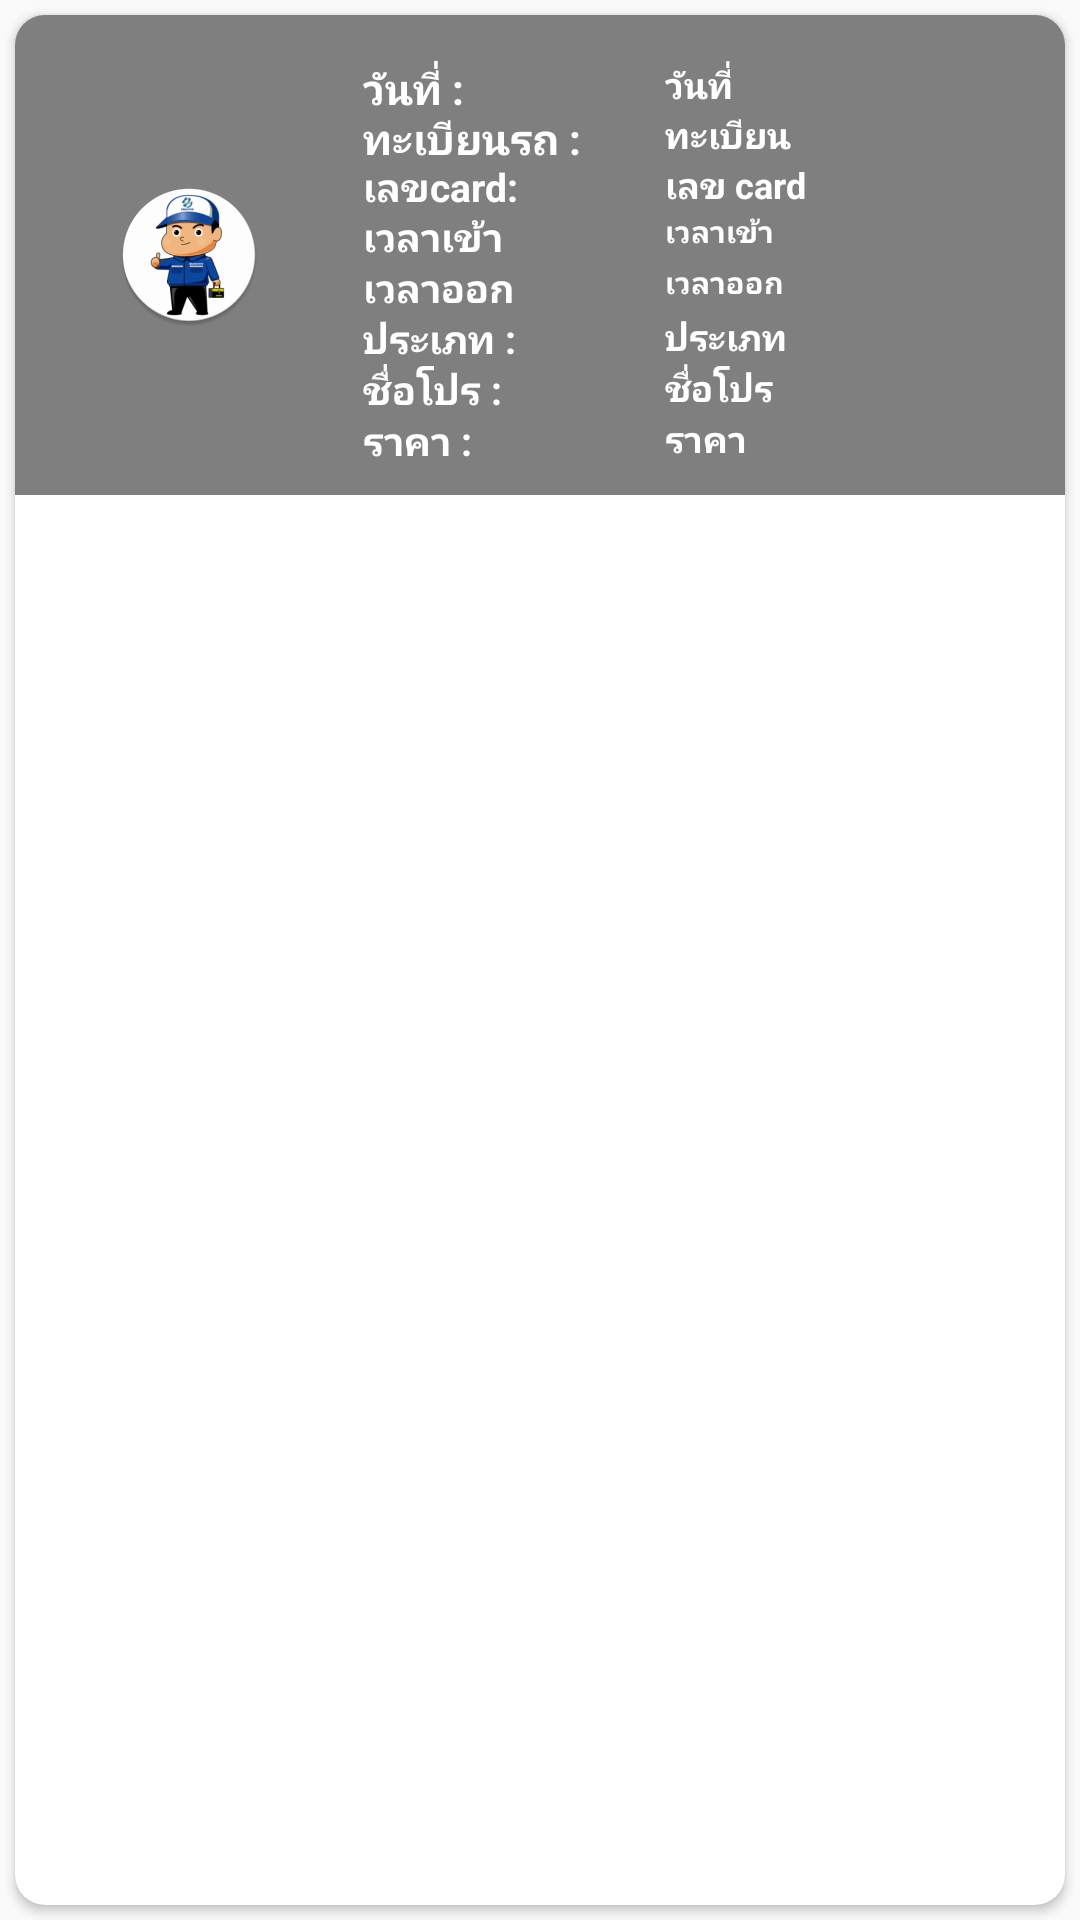

Layout XML and referenced resources for this Android screen:
<!-- AndroidManifest.xml: application theme AppTheme -->
<!-- res/layout/list_data_history_carout.xml -->
<?xml version="1.0" encoding="utf-8"?>
<RelativeLayout xmlns:android="http://schemas.android.com/apk/res/android"
xmlns:app="http://schemas.android.com/apk/res-auto"
android:layout_width="match_parent"
android:layout_height="match_parent">

<android.support.v7.widget.CardView
    android:layout_width="match_parent"
    android:layout_height="wrap_content"
    android:layout_alignParentTop="true"
    android:layout_centerHorizontal="true"
    android:layout_margin="5dp"
    android:background="@color/colortext"
    app:cardCornerRadius="10dp">
    <LinearLayout
        android:layout_width="match_parent"
        android:weightSum="2"
        android:orientation="vertical"
        android:layout_height="wrap_content">



        <LinearLayout
            android:layout_width="match_parent"
            android:layout_height="wrap_content"
            android:layout_alignParentBottom="true"
            android:background="#80000000"
            android:orientation="horizontal"
            android:padding="10dp"
            android:weightSum="2">

            <ImageView
                android:id="@+id/ivImg"
                android:layout_width="0dp"
                android:layout_height="match_parent"
                android:layout_weight="0.6"
                android:scaleType="center"
                android:src="@mipmap/ic_launcher_round" />


            <LinearLayout
                android:layout_width="0dp"
                android:layout_height="135dp"
                android:layout_marginLeft="10dp"
                android:layout_marginTop="5dp"
                android:layout_weight="1.4"
                android:orientation="horizontal"
                android:weightSum="2">

                <LinearLayout
                    android:layout_width="0dp"
                    android:layout_height="match_parent"
                    android:layout_weight="0.9"
                    android:orientation      ="vertical"
                    android:weightSum="8">

                    <TextView
                        android:layout_width="match_parent"
                        android:layout_height="0dp"
                        android:layout_weight="1"
                        android:text="วันที่ :"
                        android:textColor="@color/colorwhite"
                        android:textSize="14sp"
                        android:textStyle="bold" />

                    <TextView
                        android:layout_width="match_parent"
                        android:layout_height="0dp"
                        android:layout_weight="1"
                        android:text="ทะเบียนรถ :"
                        android:textColor="@color/colorwhite"
                        android:textSize="14sp"
                        android:textStyle="bold" />
                    <TextView
                        android:layout_width="match_parent"
                        android:layout_height="0dp"
                        android:layout_weight="1"
                        android:text="เลขcard:"
                        android:textColor="@color/colorwhite"
                        android:textSize="13sp"
                        android:textStyle="bold" />
                    <TextView
                        android:layout_width="match_parent"
                        android:layout_height="0dp"
                        android:layout_weight="1"
                        android:text="เวลาเข้า"
                        android:textColor="@color/colorwhite"
                        android:textSize="13sp"
                        android:textStyle="bold" />

                    <TextView
                        android:layout_width="match_parent"
                        android:layout_height="0dp"
                        android:layout_weight="1"
                        android:text="เวลาออก"
                        android:textColor="@color/colorwhite"
                        android:textSize="13sp"
                        android:textStyle="bold" />




                    <TextView
                        android:layout_width="match_parent"
                        android:layout_height="0dp"
                        android:layout_weight="1"
                        android:text="ประเภท :"
                        android:textColor="@color/colorwhite"
                        android:textSize="13sp"
                        android:textStyle="bold" />

                    <TextView
                        android:layout_width="match_parent"
                        android:layout_height="0dp"
                        android:layout_weight="1"
                        android:text="ชื่อโปร :"
                        android:textColor="@color/colorwhite"
                        android:textSize="13sp"
                        android:textStyle="bold" />

                    <TextView
                        android:layout_width="match_parent"
                        android:layout_height="0dp"
                        android:layout_weight="1"
                        android:text="ราคา :"
                        android:textColor="@color/colorwhite"
                        android:textSize="13sp"
                        android:textStyle="bold" />






                </LinearLayout>

                <LinearLayout
                    android:layout_width="0dp"
                    android:layout_height="match_parent"
                    android:layout_weight="1.1"
                    android:orientation="vertical"
                    android:weightSum="8">

                    <TextView
                        android:id="@+id/txt_date"
                        android:layout_width="match_parent"
                        android:layout_height="0dp"
                        android:layout_weight="1"
                        android:text="วันที่"
                        android:textColor="@color/colorwhite"
                        android:textSize="12sp"
                        android:textStyle="bold" />

                    <TextView
                        android:id="@+id/txt_license"
                        android:layout_width="match_parent"
                        android:layout_height="0dp"
                        android:layout_weight="1"
                        android:text="ทะเบียน"
                        android:textColor="@color/colorwhite"
                        android:textSize="12sp"
                        android:textStyle="bold" />
                    <TextView
                        android:id="@+id/txt_code_card"
                        android:layout_width="match_parent"
                        android:layout_height="0dp"
                        android:layout_weight="1"
                        android:text="เลข card"
                        android:textColor="@color/colorwhite"
                        android:textSize="12sp"
                        android:textStyle="bold" />

                    <TextView
                        android:id="@+id/txt_time_in"
                        android:layout_width="match_parent"
                        android:layout_height="0dp"
                        android:layout_weight="1"
                        android:text="เวลาเข้า"
                        android:textColor="@color/colorwhite"
                        android:textSize="10sp"
                        android:textStyle="bold" />


                    <TextView
                        android:id="@+id/txt_time_out"
                        android:layout_width="match_parent"
                        android:layout_height="0dp"
                        android:layout_weight="1"
                        android:text="เวลาออก"
                        android:textColor="@color/colorwhite"
                        android:textSize="10sp"
                        android:textStyle="bold" />



                    <TextView
                        android:id="@+id/txt_type"
                        android:layout_width="match_parent"
                        android:layout_height="0dp"
                        android:layout_weight="1"
                        android:text="ประเภท"
                        android:textColor="@color/colorwhite"
                        android:textSize="12sp"
                        android:textStyle="bold" />

                    <TextView
                        android:id="@+id/txt_proname"
                        android:layout_width="match_parent"
                        android:layout_height="0dp"
                        android:layout_weight="1"
                        android:text="ชื่อโปร"
                        android:textColor="@color/colorwhite"
                        android:textSize="12sp"
                        android:textStyle="bold" />



                    <TextView
                        android:id="@+id/txt_price"
                        android:layout_width="match_parent"
                        android:layout_height="0dp"
                        android:layout_weight="1"
                        android:text="ราคา"
                        android:textColor="@color/colorwhite"
                        android:textSize="12sp"
                        android:textStyle="bold" />





                </LinearLayout>

            </LinearLayout>

        </LinearLayout>



    </LinearLayout>

    <View
        android:layout_width="match_parent"
        android:layout_height="match_parent"
        android:background="@drawable/selector_overlay"></View>

</android.support.v7.widget.CardView>


</RelativeLayout>
<!-- resources referenced by this layout -->
<resources>
  <color name="colortext">#1c4f6f</color>
  <color name="colorwhite">#ffffff</color>
  <!-- mipmap ic_launcher_round: png bitmap (mipmap-hdpi, 6380 bytes) -->
  <style name="AppTheme" parent="Theme.AppCompat.Light.NoActionBar">
      
      <item name="colorPrimary">@color/colorPink</item>
      <item name="colorPrimaryDark">@color/colorblack</item>
      <item name="colorAccent">@color/colorAccent</item>
  </style>
  <color name="colorPink">#E91E63</color>
  <color name="colorblack">#000000</color>
  <color name="colorAccent">#FF4081</color>
</resources>
